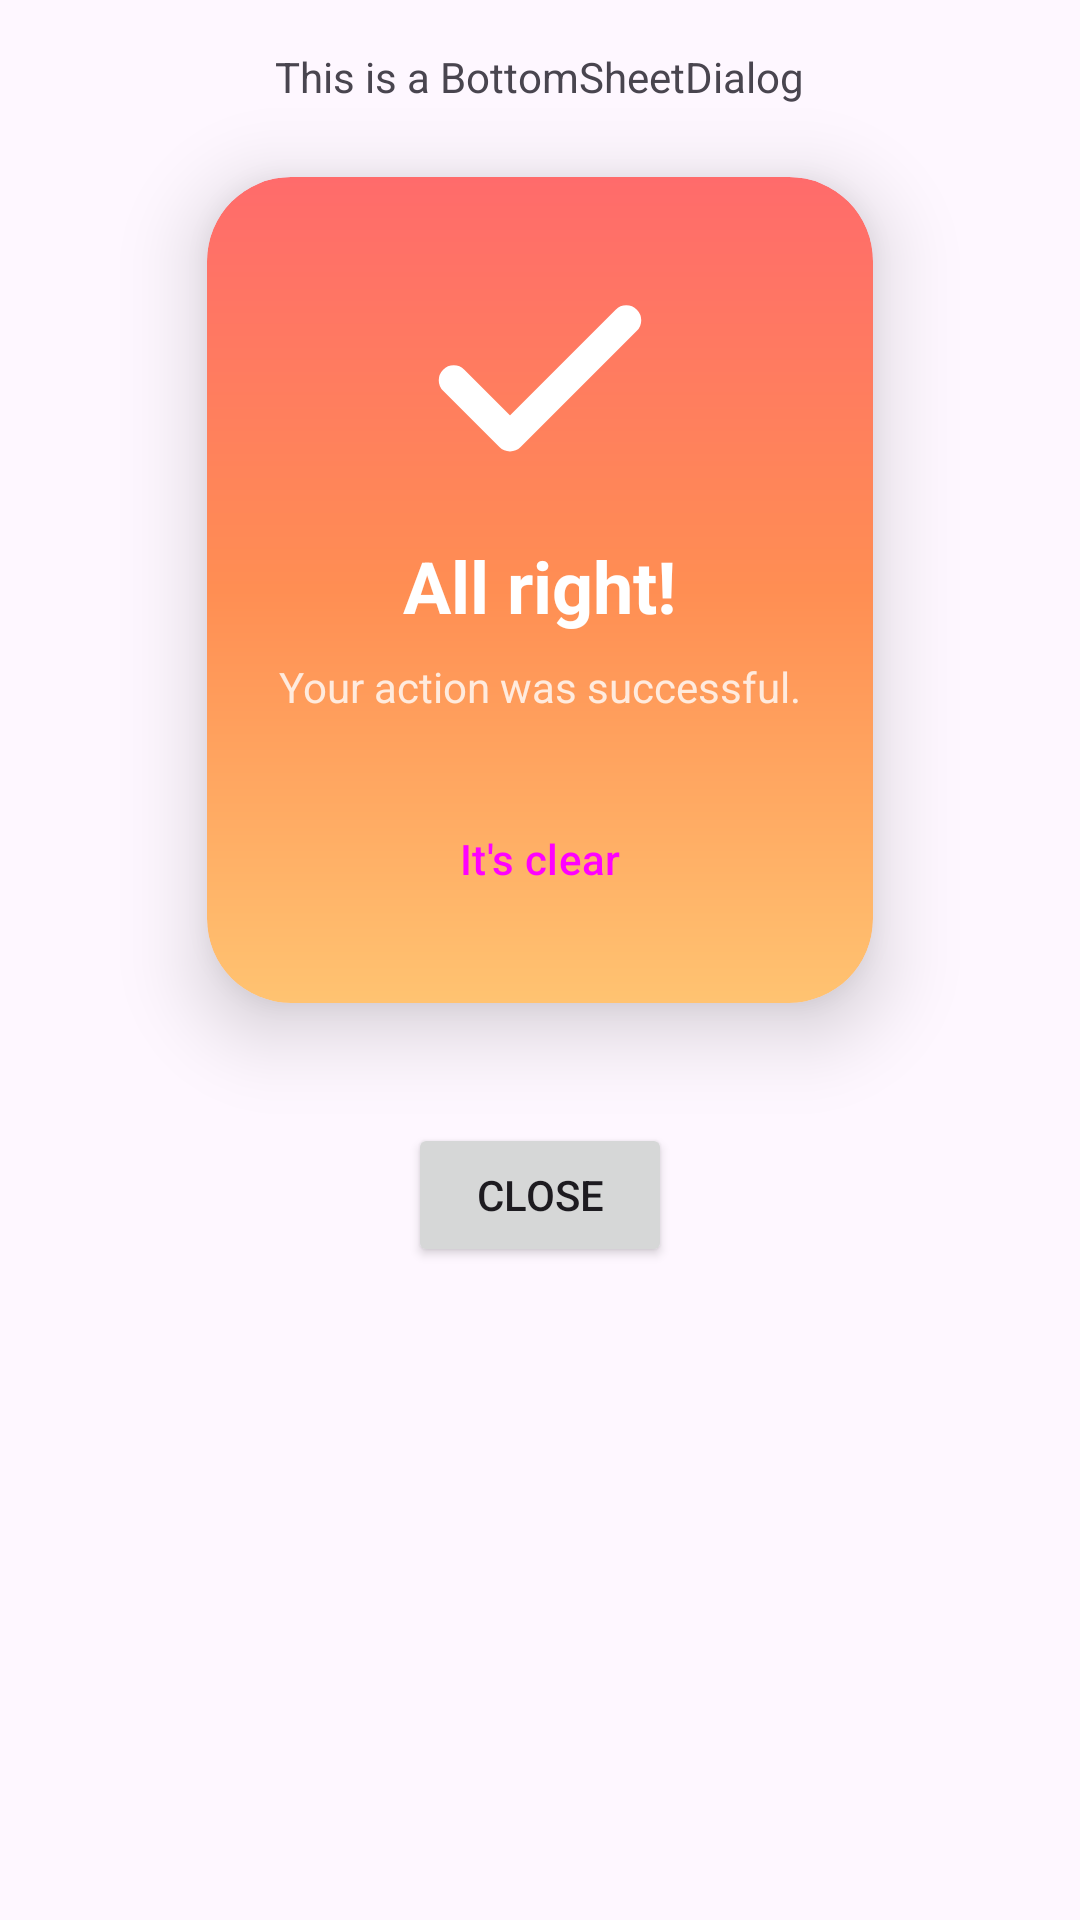

Write the Android layout XML for this screen, with the resource values it uses.
<!-- AndroidManifest.xml: application theme Theme.AllVersionsOfDialogs -->
<!-- res/layout/dialog_bottom_sheet.xml -->
<?xml version="1.0" encoding="utf-8"?>
<LinearLayout xmlns:android="http://schemas.android.com/apk/res/android"
    android:layout_width="match_parent"
    android:layout_height="wrap_content"
    android:orientation="vertical"
    android:gravity="center_horizontal"
    android:padding="16dp">

    <TextView
        android:layout_width="wrap_content"
        android:layout_height="wrap_content"
        android:text="This is a BottomSheetDialog" />

    <com.google.android.material.card.MaterialCardView
        xmlns:android="http://schemas.android.com/apk/res/android"
        xmlns:app="http://schemas.android.com/apk/res-auto"
        android:layout_width="wrap_content"
        android:layout_height="wrap_content"
        android:layout_margin="24dp"
        app:cardCornerRadius="28dp"
        app:cardElevation="16dp"
        app:strokeWidth="0dp">

        <LinearLayout
            android:layout_height="wrap_content"
            android:layout_width="wrap_content"
            android:orientation="vertical"
            android:padding="24dp"
            android:background="@drawable/gradient_dialog_bg">

            <ImageView
                android:layout_width="80dp"
                android:layout_height="80dp"
                android:src="@drawable/ic_success"
                android:layout_gravity="center"
                android:layout_marginBottom="16dp"/>

            <TextView
                android:layout_width="wrap_content"
                android:layout_height="wrap_content"
                android:text="All right!"
                android:textSize="24sp"
                android:textStyle="bold"
                android:textColor="#FFFFFF"
                android:layout_gravity="center"/>

            <TextView
                android:layout_width="wrap_content"
                android:layout_height="wrap_content"
                android:text="Your action was successful."
                android:textColor="#CCFFFFFF"
                android:layout_gravity="center"
                android:layout_marginTop="8dp"/>

            <Button
                android:id="@+id/btnOk"
                style="@style/Widget.Material3.Button.TonalButton"
                android:layout_width="match_parent"
                android:layout_height="wrap_content"
                android:text="It's clear"
                android:layout_marginTop="24dp"/>
        </LinearLayout>
    </com.google.android.material.card.MaterialCardView>

    <Button
        android:id="@+id/closeButton"
        android:layout_width="wrap_content"
        android:layout_height="wrap_content"
        android:layout_marginTop="16dp"
        android:text="Close" />

</LinearLayout>
<!-- resources referenced by this layout -->
<resources>
  <!-- drawable gradient_dialog_bg (drawable) -->
  <?xml version="1.0" encoding="utf-8"?>
  <shape xmlns:android="http://schemas.android.com/apk/res/android">
      <gradient
          android:startColor="#FF6B6B"
          android:centerColor="#FF8E53"
          android:endColor="#FFC371"
          android:angle="270" />
  
      <corners android:radius="28dp" />
  </shape>
  <!-- drawable ic_success (drawable) -->
  <?xml version="1.0" encoding="utf-8"?>
  <vector xmlns:android="http://schemas.android.com/apk/res/android"
      android:width="100dp"
      android:height="100dp"
      android:viewportWidth="128"
      android:viewportHeight="128">
  
      <path
          android:strokeColor="#FFFFFF"
          android:strokeWidth="16"
          android:fillColor="#00000000"
          android:strokeLineCap="round"
          android:strokeLineJoin="round"
          android:pathData="M18,70 L48,100 L110,38" />
  </vector>
  <style name="Theme.AllVersionsOfDialogs" parent="Base.Theme.AllVersionsOfDialogs" />
  <style name="Base.Theme.AllVersionsOfDialogs" parent="Theme.Material3.DayNight.NoActionBar">
          
          
      </style>
</resources>
